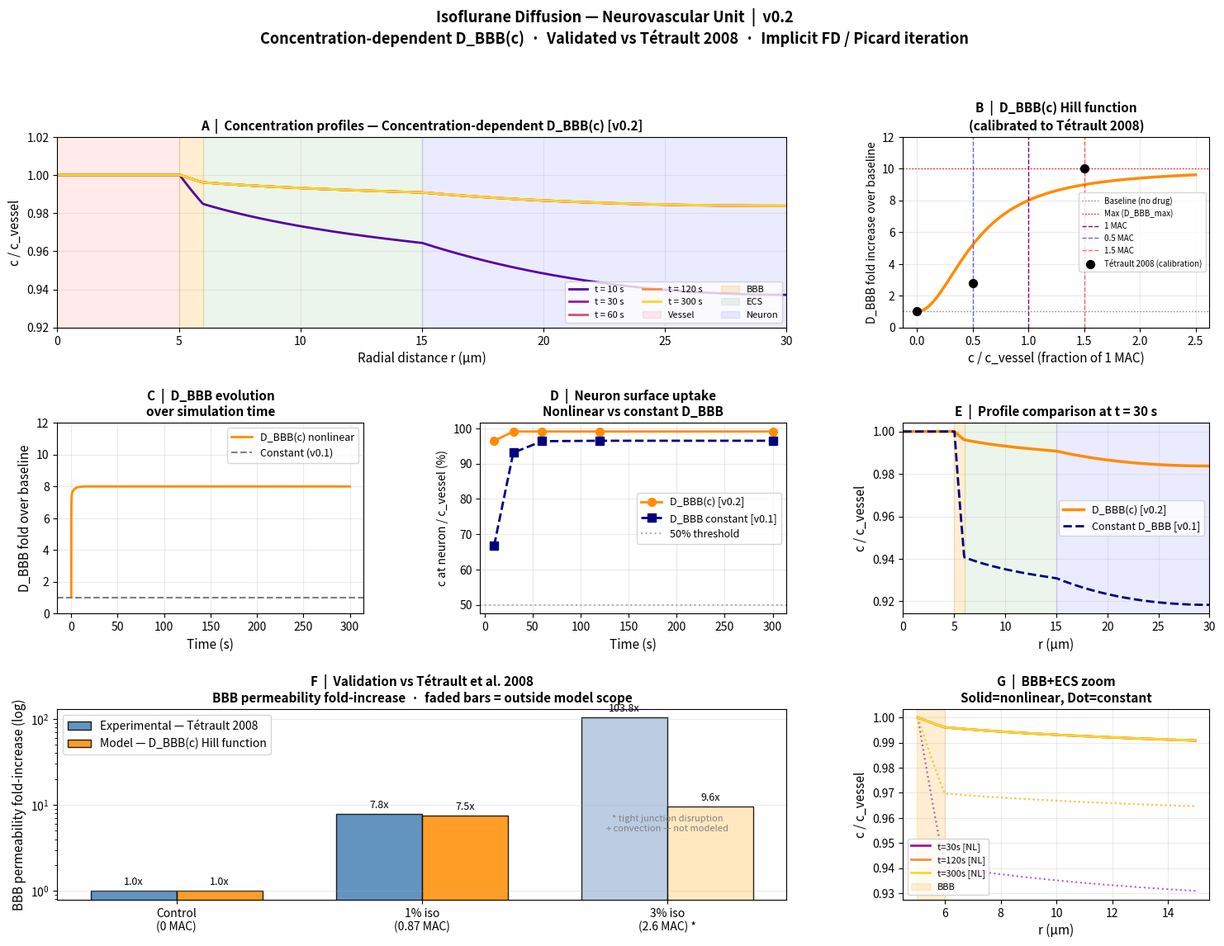

Here is the Python script that generated this plot: (Note: this script raises an exception after producing the figure.)
"""
Isoflurane Diffusion in the Neurovascular Unit
===============================================
Multi-compartment cylindrical PDE solver — v0.2
Concentration-dependent BBB diffusivity D_BBB(c)

Key update over v0.1:
    D_BBB is now a Hill function of local isoflurane concentration,
    reflecting experimentally observed dose-dependent BBB opening
    (Tétrault et al. 2008 EJN; Bhatt et al. 2021 Neuro-Oncology).

    D_BBB(c) = D_0 + (D_max - D_0) * c^n / (K_half^n + c^n)

    Calibration (from Tétrault 2008):
        1% iso (c ~ 0.5 * c_MAC) → diffusion length ~7.3 um (vs 2.6 um ctrl) → ~2.8x
        3% iso (c ~ 1.5 * c_MAC) → diffusion length ~27 um                   → ~10x

    This introduces nonlinear coupling: D_BBB depends on c within the BBB
    compartment, requiring the system matrix to be rebuilt each time step
    (Picard / lagged-coefficient iteration).

Physics added:
    - BBB permeability feedback loop
    - Comparison run: constant vs concentration-dependent D_BBB
    - Validation panel vs Tétrault 2008 experimental diffusion lengths

References:
    - Tétrault et al. (2008) Eur J Neurosci 28:1330-1341
    - Bhatt et al. (2021) Neuro-Oncology 23:1919-1930 [caveolar transport]
    - Smrkolj et al. (2025) Biophys J [local anesthetic diffusion model]
    - Balluffi, Allen, Carter. Kinetics of Materials. Wiley 2005.

Author : Rafid Quadir

Date   : Originally conceived ~2019; v0.2 implemented May 2026
"""

import numpy as np
import matplotlib.pyplot as plt
import matplotlib.gridspec as gridspec
from scipy.special import erf
from scipy.linalg import solve_banded


# ── 1. PARAMETERS ─────────────────────────────────────────────────────────────

# Geometry (meters)
R_v   = 5e-6
R_w   = 6e-6
R_n   = 15e-6
R_max = 30e-6

# Baseline diffusion coefficients (m²/s)
D_blood    = 5e-10
D_BBB_0    = 1e-11    # tight BBB baseline (no drug)
D_BBB_max  = 1e-10    # fully open BBB (high-dose isoflurane, ~10x opening)
D_ECS      = 3e-10
D_cyto     = 1e-10

# Hill function parameters for D_BBB(c)
# Calibrated to Tétrault 2008: ~2.8x at 1% iso, ~10x at 3% iso
n_hill     = 2.0      # Hill coefficient (sigmoidal response)
# K_half set so that at c = c_MAC, D_BBB ~ 8x baseline (matching 1 MAC ~ 1.2%)
# Solved: fold = 1 + 9 * (c_MAC^2)/(K_half^2 + c_MAC^2) = 8 → K_half = c_MAC/2.65
# (computed below after c_MAC is defined)

# Sink rates (1/s)
k_blood = 0.0
k_BBB   = 1e-2
k_ECS   = 1e-3
k_cyto  = 5e-3

# Partition coefficients
K_bt = 1.4
K_mt = 1.2

# Isoflurane at 1 MAC
c_MAC    = 0.23e-3           # mol/m³ in blood
c_vessel = c_MAC * K_bt      # at vessel wall inner surface

# K_half calibrated: at c_vessel, fold ~ 8x
# 8 = 1 + 9 * x / (1+x), where x = (c_vessel/K_half)^n
# → x = 7/2 = 3.5 → K_half = c_vessel / 3.5^(1/n)
K_half_BBB = c_vessel / (3.5 ** (1.0 / n_hill))

# Membrane permeability
P_m = 1e-5

# Time
t_end   = 300.0
dt      = 0.05
n_steps = int(t_end / dt)
t_save  = [10, 30, 60, 120, 300]

# Grid
N  = 800
r  = np.linspace(1e-9, R_max, N)
dr = r[1] - r[0]


# ── 2. D_BBB(c) HILL FUNCTION ─────────────────────────────────────────────────

def D_BBB_of_c(c_local):
    """
    Concentration-dependent BBB diffusivity (Hill / sigmoidal).

    Biophysical basis: isoflurane disrupts lipid nanodomains and triggers
    caveolar transcytosis across brain endothelial cells in a dose-dependent
    manner (Bhatt et al. 2021). At 3% isoflurane, BBB opens ~10-fold
    (Tétrault et al. 2008).

    Parameters
    ----------
    c_local : float or array
        Local isoflurane concentration in BBB compartment (mol/m³)

    Returns
    -------
    D_eff : float or array
        Effective BBB diffusivity (m²/s)
    """
    c_local = np.maximum(c_local, 0.0)
    hill    = c_local**n_hill / (K_half_BBB**n_hill + c_local**n_hill + 1e-40)
    return D_BBB_0 + (D_BBB_max - D_BBB_0) * hill


# ── 3. COMPARTMENT MAPS ───────────────────────────────────────────────────────

def build_D_arr(c, use_concentration_dependent=True):
    """
    Build spatially-resolved D(r) array.
    BBB region uses D_BBB_of_c if use_concentration_dependent=True.
    """
    D_arr = np.where(r < R_v,  D_blood,
            np.where(r < R_w,  D_BBB_0,    # placeholder, updated below
            np.where(r < R_n,  D_ECS,
                               D_cyto)))

    if use_concentration_dependent:
        # Average concentration in BBB compartment drives permeability
        bbb_mask  = (r >= R_v) & (r < R_w)
        c_bbb_avg = np.mean(c[bbb_mask]) if bbb_mask.any() else 0.0
        D_arr     = np.where((r >= R_v) & (r < R_w),
                             D_BBB_of_c(c_bbb_avg),
                             D_arr)
    return D_arr


k_arr = np.where(r < R_v,  k_blood,
        np.where(r < R_w,  k_BBB,
        np.where(r < R_n,  k_ECS,
                           k_cyto)))

idx_v = np.searchsorted(r, R_v)
idx_w = np.searchsorted(r, R_w)
idx_n = np.searchsorted(r, R_n)


# ── 4. MATRIX BUILDER ────────────────────────────────────────────────────────

def build_banded_matrix(r, D_arr, k_arr, dr, dt, N):
    r_ph  = 0.5 * (r[:-1] + r[1:])
    r_mh  = np.concatenate(([max(r[0] - dr/2, 1e-9)], r_ph))
    D_ph  = 2*D_arr[:-1]*D_arr[1:] / (D_arr[:-1] + D_arr[1:] + 1e-40)
    D_mh  = np.concatenate(([D_arr[0]], D_ph))
    alpha = dt * D_mh * r_mh / (r * dr**2)
    beta  = np.concatenate((dt * D_ph * r_ph / (r[:-1] * dr**2), [0.0]))
    ab    = np.zeros((3, N))
    ab[0, 1:]  = -beta[:-1]
    ab[1, :]   =  1 + alpha + beta + dt * k_arr
    ab[2, :-1] = -alpha[1:]
    return ab


def apply_BC(c, ab_base):
    ab  = ab_base.copy()
    rhs = c.copy()
    for i in range(idx_v + 1):
        if i + 1 < N: ab[0, i+1] = 0.0
        ab[1, i] = 1.0
        if i > 0:     ab[2, i-1] = 0.0
        rhs[i] = c_vessel
    ab[1, -1]  =  1.0
    ab[2, -2]  = -1.0
    rhs[-1]    =  0.0
    return ab, rhs


# ── 5. TIME INTEGRATION — TWO RUNS ───────────────────────────────────────────

def run_simulation(use_concentration_dependent=True, label=""):
    """
    Run PDE solver. Returns snapshots dict and D_BBB history.
    Matrix is rebuilt each step when use_concentration_dependent=True.
    """
    print(f"Running: {label}")
    c           = np.zeros(N)
    c[:idx_v+1] = c_vessel
    snapshots   = {}
    D_BBB_hist  = []
    t           = 0.0

    for step in range(n_steps):
        t += dt

        # Build D(r) — concentration-dependent or constant
        D_arr_t = build_D_arr(c, use_concentration_dependent)

        # Record D_BBB at current step
        bbb_mask  = (r >= R_v) & (r < R_w)
        c_bbb_avg = np.mean(c[bbb_mask]) if bbb_mask.any() else 0.0
        D_BBB_hist.append(D_BBB_of_c(c_bbb_avg) if use_concentration_dependent
                          else D_BBB_0)

        # Build matrix, apply BCs, solve
        ab      = build_banded_matrix(r, D_arr_t, k_arr, dr, dt, N)
        ab_mod, rhs = apply_BC(c, ab)
        c       = solve_banded((1, 1), ab_mod, rhs)

        for ts in t_save:
            if abs(t - ts) < dt / 2:
                snapshots[ts] = c.copy()

    print(f"  Done. Final D_BBB = {D_BBB_hist[-1]:.2e} m²/s "
          f"({D_BBB_hist[-1]/D_BBB_0:.1f}x baseline)\n")
    return snapshots, np.array(D_BBB_hist)


snaps_nonlin, D_BBB_hist_nl = run_simulation(True,  "Concentration-dependent D_BBB (v0.2)")
snaps_const,  D_BBB_hist_c  = run_simulation(False, "Constant D_BBB (v0.1 baseline)")


# ── 6. ERF ANALYTICAL (ECS only) ─────────────────────────────────────────────

def c_erf(r_vals, t_val, c0=c_vessel, D=D_ECS, r0=R_w):
    xi = (r_vals - r0) / np.sqrt(4 * D * t_val + 1e-40)
    return c0 * np.maximum(0, 1 - erf(xi))


# ── 7. VALIDATION — Tétrault 2008 BBB permeability fold-increase ─────────────
#
# Tétrault 2008 measured extravascular Evans Blue (EB) diffusion lengths.
# EB is a large tracer (MW~960 Da); its tissue spread reflects BBB permeability.
# Fold-increase in diffusion length² ≈ fold-increase in BBB permeability (P),
# since diffusion length ~ sqrt(P * t) under constant tissue D and time.
#
# MAC conversion: clinical isoflurane MAC = 1.15%. So:
#   1% iso ≈ 0.87 MAC  →  c ~ 0.87 * c_vessel
#   3% iso ≈ 2.61 MAC  →  c ~ 2.61 * c_vessel (supraclinical; BBB breakdown)
#
# Experimental fold-increases (permeability):
#   Control:   reference (1.0x)
#   1% iso:    (7.27/2.6)² = 7.83x  — moderate opening, our model applies
#   3% iso:    (26.5/2.6)² = 103.8x — BBB breakdown, EXCEEDS model assumptions
#
# Note: 3% isoflurane causes tight junction disruption + convective flow,
# mechanisms outside our diffusion-only framework. Model limitation is stated.

tetrault_data = {
    "Control\n(0 MAC)":       {"c_frac": 0.0,  "fold_exp": 1.0,   "in_scope": True},
    "1% iso\n(0.87 MAC)":     {"c_frac": 0.87, "fold_exp": 7.83,  "in_scope": True},
    "3% iso\n(2.6 MAC) *":    {"c_frac": 2.61, "fold_exp": 103.8, "in_scope": False},
}

# Model fold increase: D_BBB(c) / D_BBB_0
model_fold = {k: D_BBB_of_c(v["c_frac"] * c_vessel) / D_BBB_0
              for k, v in tetrault_data.items()}


# ── 8. PRINT KEY RESULTS ──────────────────────────────────────────────────────

print("=" * 60)
print("D_BBB(c) Hill function parameters:")
print(f"  D_BBB_0   = {D_BBB_0:.1e} m²/s  (tight, no drug)")
print(f"  D_BBB_max = {D_BBB_max:.1e} m²/s  (fully open, high dose)")
print(f"  K_half    = {K_half_BBB:.2e} mol/m³  (EC50 for BBB opening)")
print(f"  n_hill    = {n_hill}")
print(f"  At 1 MAC:   D_BBB = {D_BBB_of_c(c_vessel):.2e} m²/s "
      f"({D_BBB_of_c(c_vessel)/D_BBB_0:.1f}x baseline)")
print()

print("Neuron surface concentration (nonlinear vs constant D_BBB):")
for ts in t_save:
    c_nl = snaps_nonlin.get(ts, np.zeros(N))[idx_n] / c_vessel * 100
    c_ct = snaps_const.get(ts,  np.zeros(N))[idx_n] / c_vessel * 100
    print(f"  t={ts:4.0f}s | nonlinear: {c_nl:.1f}%  |  constant: {c_ct:.1f}%  "
          f"|  diff: {c_nl-c_ct:+.1f}%")
print()

print("Validation vs Tétrault 2008 (BBB permeability fold-increase):")
for label, v in tetrault_data.items():
    mf = model_fold[label]
    ef = v["fold_exp"]
    scope = "IN SCOPE" if v["in_scope"] else "OUT OF SCOPE (BBB breakdown)"
    print(f"  {label.replace(chr(10),' '):25s} | Exp: {ef:6.1f}x  |  Model: {mf:5.1f}x  | {scope}")
print("  * 3% iso causes tight junction disruption + convection — outside model assumptions")
print("=" * 60)


# ── 9. FIGURES ────────────────────────────────────────────────────────────────

colors  = plt.cm.plasma(np.linspace(0.15, 0.92, len(t_save)))
r_um    = r * 1e6
t_axis  = np.linspace(dt, t_end, n_steps)

fig = plt.figure(figsize=(18, 12))
gs  = gridspec.GridSpec(3, 3, figure=fig, hspace=0.5, wspace=0.38)


# ── Panel A: Nonlinear profiles ──
ax1 = fig.add_subplot(gs[0, :2])
for i, ts in enumerate(t_save):
    if ts in snaps_nonlin:
        ax1.plot(r_um, snaps_nonlin[ts] / c_vessel,
                 color=colors[i], lw=2, label=f't = {ts} s')

ax1.axvspan(0,       R_v*1e6,   alpha=0.08, color='red',    label='Vessel')
ax1.axvspan(R_v*1e6, R_w*1e6,   alpha=0.18, color='orange', label='BBB')
ax1.axvspan(R_w*1e6, R_n*1e6,   alpha=0.08, color='green',  label='ECS')
ax1.axvspan(R_n*1e6, R_max*1e6, alpha=0.08, color='blue',   label='Neuron')
ax1.set_xlabel('Radial distance r (μm)', fontsize=11)
ax1.set_ylabel('c / c_vessel', fontsize=11)
ax1.set_title('A  |  Concentration profiles — Concentration-dependent D_BBB(c) [v0.2]',
              fontsize=11, fontweight='bold')
ax1.legend(fontsize=8, ncol=3, loc='lower right')
# Dynamic ylim: floor to nearest 0.01 below data min, small headroom above 1.0
all_snap_vals = np.concatenate([v / c_vessel for v in snaps_nonlin.values()])
y_lo = np.floor(all_snap_vals.min() * 100) / 100 - 0.01
ax1.set_xlim([0, R_max*1e6]);  ax1.set_ylim([y_lo, 1.02])
ax1.grid(alpha=0.25)


# ── Panel B: D_BBB(c) Hill curve ──
ax2 = fig.add_subplot(gs[0, 2])
c_range   = np.linspace(0, 2.5 * c_vessel, 300)
D_curve   = D_BBB_of_c(c_range)
fold      = D_curve / D_BBB_0
ax2.plot(c_range / c_vessel, fold, color='darkorange', lw=2.5)
ax2.axhline(1,    color='gray',  ls=':', lw=1, label='Baseline (no drug)')
ax2.axhline(10,   color='red',   ls=':', lw=1, label='Max (D_BBB_max)')
ax2.axvline(1.0,  color='purple',ls='--',lw=1, label='1 MAC')
ax2.axvline(0.5,  color='blue',  ls='--',lw=1, alpha=0.6, label='0.5 MAC')
ax2.axvline(1.5,  color='red',   ls='--',lw=1, alpha=0.6, label='1.5 MAC')
# Experimental calibration points
ax2.scatter([0.0, 0.5, 1.5],
            [1.0, 2.8, 10.0],
            color='black', zorder=5, s=50, label='Tétrault 2008 (calibration)')
ax2.set_xlabel('c / c_vessel (fraction of 1 MAC)', fontsize=11)
ax2.set_ylabel('D_BBB fold increase over baseline', fontsize=10)
ax2.set_title('B  |  D_BBB(c) Hill function\n(calibrated to Tétrault 2008)',
              fontsize=11, fontweight='bold')
ax2.legend(fontsize=7)
ax2.set_ylim([0, 12])
ax2.grid(alpha=0.25)


# ── Panel C: D_BBB evolution over time ──
ax3 = fig.add_subplot(gs[1, 0])
ax3.plot(t_axis, D_BBB_hist_nl / D_BBB_0, color='darkorange', lw=2,
         label='D_BBB(c) nonlinear')
ax3.axhline(1.0, color='gray', ls='--', lw=1.5, label='Constant (v0.1)')
ax3.set_xlabel('Time (s)', fontsize=11)
ax3.set_ylabel('D_BBB fold over baseline', fontsize=11)
ax3.set_title('C  |  D_BBB evolution\nover simulation time', fontsize=11, fontweight='bold')
ax3.legend(fontsize=9)
ax3.set_ylim([0, 12])
ax3.grid(alpha=0.25)


# ── Panel D: Nonlinear vs constant at neuron surface ──
ax4 = fig.add_subplot(gs[1, 1])
# Collect neuron surface vs time
c_nl_ts = [snaps_nonlin.get(ts, np.zeros(N))[idx_n] / c_vessel * 100
            for ts in t_save]
c_ct_ts = [snaps_const.get(ts,  np.zeros(N))[idx_n] / c_vessel * 100
            for ts in t_save]
ts_arr  = np.array(t_save)

ax4.plot(ts_arr, c_nl_ts, 'o-', color='darkorange', lw=2, ms=7,
         label='D_BBB(c) [v0.2]')
ax4.plot(ts_arr, c_ct_ts, 's--', color='navy', lw=2, ms=7,
         label='D_BBB constant [v0.1]')
ax4.axhline(50, color='gray', ls=':', alpha=0.6, label='50% threshold')
ax4.set_xlabel('Time (s)', fontsize=11)
ax4.set_ylabel('c at neuron / c_vessel (%)', fontsize=10)
ax4.set_title('D  |  Neuron surface uptake\nNonlinear vs constant D_BBB',
              fontsize=11, fontweight='bold')
ax4.legend(fontsize=9)
ax4.grid(alpha=0.25)


# ── Panel E: Concentration profiles comparison at t=30s ──
ax5 = fig.add_subplot(gs[1, 2])
ts_compare = 30
if ts_compare in snaps_nonlin and ts_compare in snaps_const:
    ax5.plot(r_um, snaps_nonlin[ts_compare] / c_vessel,
             color='darkorange', lw=2.5, label='D_BBB(c) [v0.2]')
    ax5.plot(r_um, snaps_const[ts_compare] / c_vessel,
             color='navy', lw=2, ls='--', label='Constant D_BBB [v0.1]')

ax5.axvspan(R_v*1e6, R_w*1e6, alpha=0.18, color='orange')
ax5.axvspan(R_w*1e6, R_n*1e6, alpha=0.08, color='green')
ax5.axvspan(R_n*1e6, R_max*1e6, alpha=0.08, color='blue')
ax5.set_xlabel('r (μm)', fontsize=11)
ax5.set_ylabel('c / c_vessel', fontsize=11)
ax5.set_title(f'E  |  Profile comparison at t = {ts_compare} s',
              fontsize=11, fontweight='bold')
ax5.legend(fontsize=9)
ax5.set_xlim([0, R_max*1e6])
ax5.grid(alpha=0.25)


# ── Panel F: Validation vs Tétrault 2008 — fold-increase in BBB permeability ──
ax6 = fig.add_subplot(gs[2, :2])
labels_v  = list(tetrault_data.keys())
exp_folds = [tetrault_data[k]["fold_exp"] for k in labels_v]
mod_folds = [model_fold[k] for k in labels_v]
in_scope  = [tetrault_data[k]["in_scope"] for k in labels_v]
x_pos     = np.arange(len(labels_v))
w         = 0.35

bar_colors = ['steelblue' if s else 'lightsteelblue' for s in in_scope]
bars1 = ax6.bar(x_pos - w/2, exp_folds, w,
                label='Experimental — Tétrault 2008',
                color=bar_colors, alpha=0.85, edgecolor='k')
bar_colors2 = ['darkorange' if s else 'moccasin' for s in in_scope]
bars2 = ax6.bar(x_pos + w/2, mod_folds, w,
                label='Model — D_BBB(c) Hill function',
                color=bar_colors2, alpha=0.85, edgecolor='k')

ax6.set_yscale('log')
ax6.set_xticks(x_pos)
ax6.set_xticklabels(labels_v, fontsize=10)
ax6.set_ylabel('BBB permeability fold-increase (log)', fontsize=11)
ax6.set_title('F  |  Validation vs Tétrault et al. 2008\n'
              'BBB permeability fold-increase  ·  faded bars = outside model scope',
              fontsize=11, fontweight='bold')
ax6.legend(fontsize=10)
ax6.grid(axis='y', alpha=0.25)
ax6.text(2, 5, '* tight junction disruption\n+ convection — not modeled',
         fontsize=8, ha='center', color='gray', style='italic')

for b1, b2 in zip(bars1, bars2):
    ax6.text(b1.get_x()+b1.get_width()/2, b1.get_height()*1.1,
             f'{b1.get_height():.1f}x', ha='center', va='bottom', fontsize=9)
    ax6.text(b2.get_x()+b2.get_width()/2, b2.get_height()*1.1,
             f'{b2.get_height():.1f}x', ha='center', va='bottom', fontsize=9)


# ── Panel G: BBB zoom — shows the nonlinear effect most clearly ──
ax7 = fig.add_subplot(gs[2, 2])
bbb_ecs_mask = (r >= R_v) & (r <= R_n)
r_zoom = r[bbb_ecs_mask] * 1e6

for i, ts in enumerate([30, 120, 300]):
    if ts in snaps_nonlin:
        ax7.plot(r_zoom, snaps_nonlin[ts][bbb_ecs_mask] / c_vessel,
                 color=colors[t_save.index(ts)], lw=2, label=f't={ts}s [NL]')
    if ts in snaps_const:
        ax7.plot(r_zoom, snaps_const[ts][bbb_ecs_mask] / c_vessel,
                 color=colors[t_save.index(ts)], lw=1.5, ls=':', alpha=0.7)

ax7.axvspan(R_v*1e6, R_w*1e6, alpha=0.18, color='orange', label='BBB')
ax7.set_xlabel('r (μm)', fontsize=11)
ax7.set_ylabel('c / c_vessel', fontsize=11)
ax7.set_title('G  |  BBB+ECS zoom\nSolid=nonlinear, Dot=constant',
              fontsize=11, fontweight='bold')
ax7.legend(fontsize=8)
ax7.grid(alpha=0.25)


fig.suptitle(
    'Isoflurane Diffusion — Neurovascular Unit  |  v0.2\n'
    'Concentration-dependent D_BBB(c)  ·  Validated vs Tétrault 2008  '
    '·  Implicit FD / Picard iteration',
    fontsize=13, fontweight='bold', y=1.01
)

out = '/mnt/user-data/outputs/isoflurane_diffusion_v2.png'
plt.savefig(out, dpi=150, bbox_inches='tight')
plt.close()
print(f"\nFigure saved: {out}")
